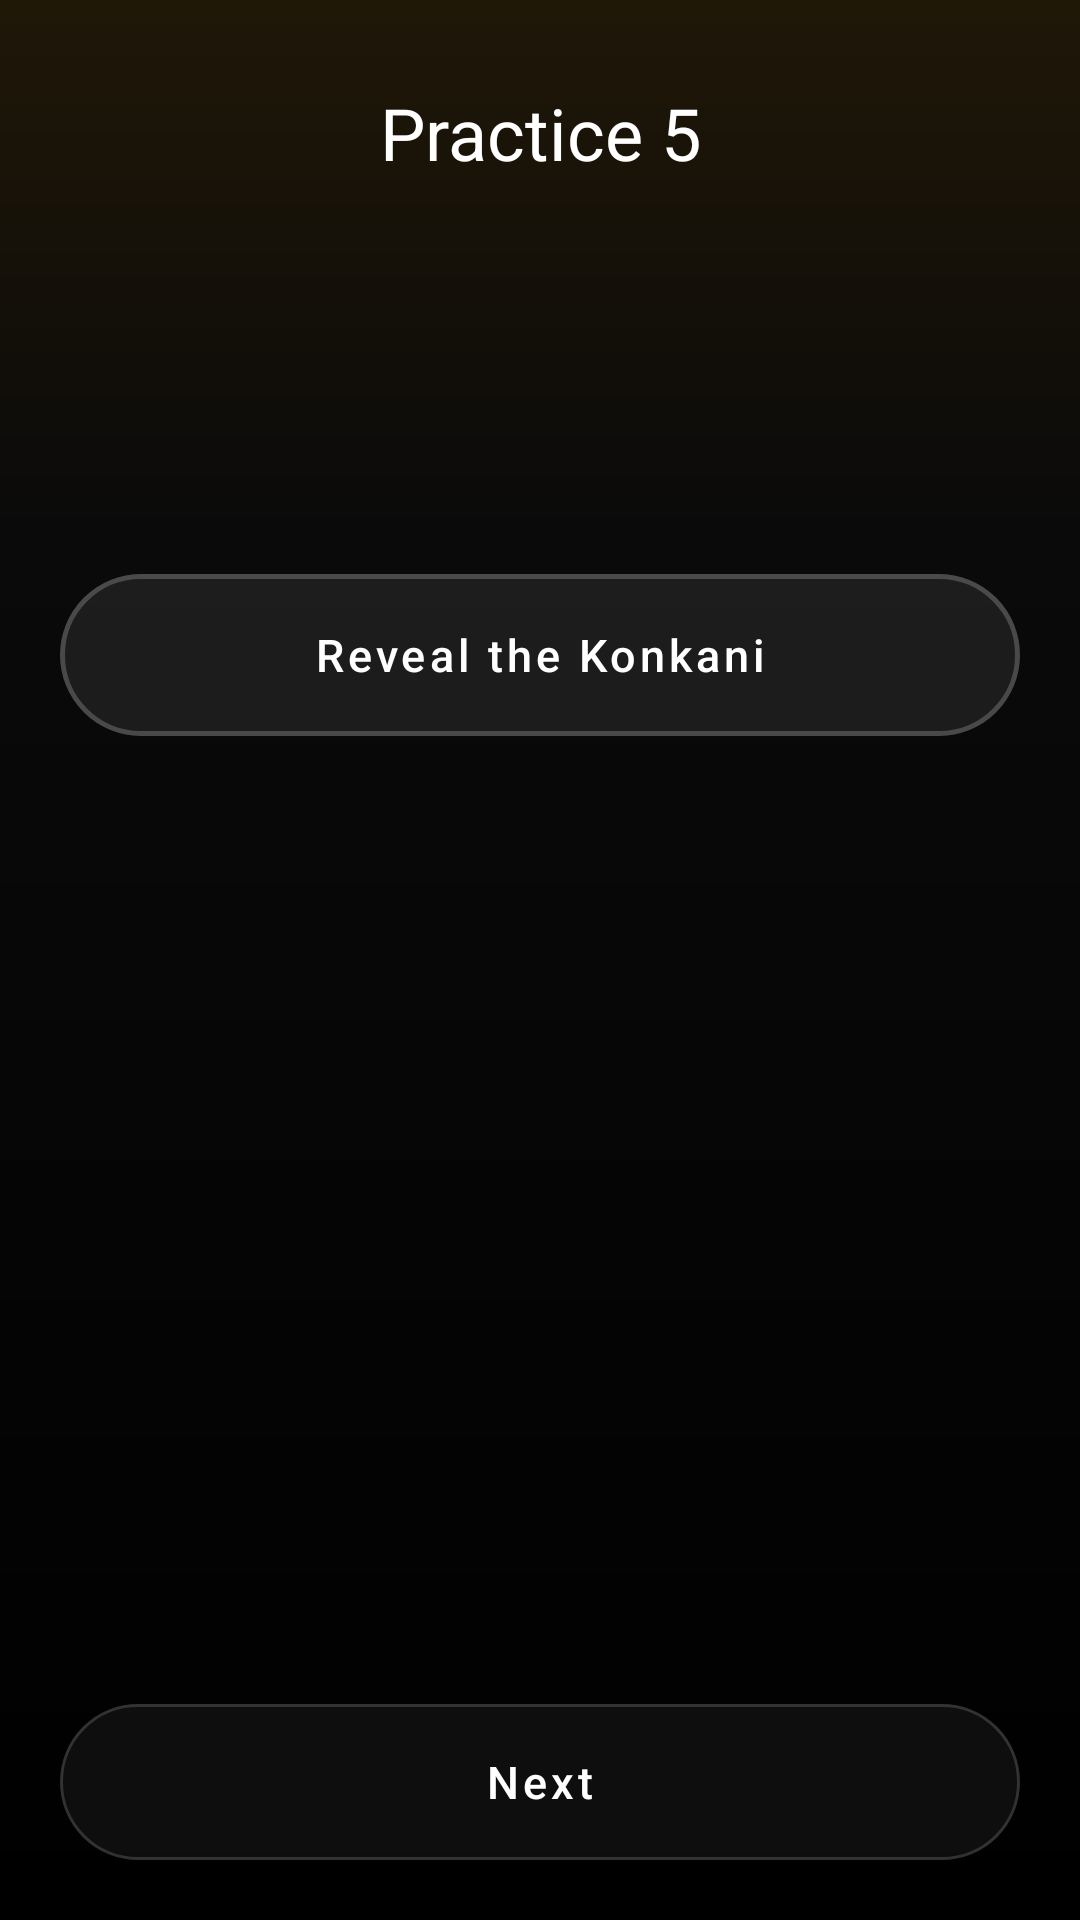

The Android layout XML behind this screen, and the referenced resources:
<!-- AndroidManifest.xml: application theme Theme.KonkaniTranslator -->
<!-- res/layout/activity_drill.xml -->
<?xml version="1.0" encoding="utf-8"?>
<LinearLayout xmlns:android="http://schemas.android.com/apk/res/android"
    xmlns:app="http://schemas.android.com/apk/res-auto"
    android:layout_width="match_parent"
    android:layout_height="match_parent"
    android:orientation="vertical"
    android:background="@drawable/bg_screen"
    android:padding="20dp">

    <TextView
        android:id="@+id/drillTitle"
        android:layout_width="match_parent"
        android:layout_height="wrap_content"
        android:text="@string/btn_drill"
        android:textColor="@color/ink"
        android:textSize="24sp"
        android:gravity="center"
        android:paddingTop="8dp" />

    <TextView
        android:id="@+id/drillProgress"
        android:layout_width="match_parent"
        android:layout_height="wrap_content"
        android:textColor="@color/white55"
        android:textSize="13sp"
        android:gravity="center" />

    <TextView
        android:id="@+id/drillHint"
        android:layout_width="match_parent"
        android:layout_height="wrap_content"
        android:textColor="@color/white70"
        android:textSize="14sp"
        android:gravity="center"
        android:paddingTop="6dp"
        android:paddingBottom="16dp" />

    <TextView
        android:id="@+id/drillEnglish"
        android:layout_width="match_parent"
        android:layout_height="wrap_content"
        android:textColor="@color/ink"
        android:textSize="24sp"
        android:gravity="center"
        android:lineSpacingMultiplier="1.25"
        android:paddingVertical="20dp" />

    <com.google.android.material.button.MaterialButton
        android:id="@+id/btnReveal"
        style="@style/Pill.Primary"
        android:layout_width="match_parent"
        android:layout_height="wrap_content"
        android:minHeight="54dp"
        android:text="Reveal the Konkani"
        android:textSize="15sp" />

    <LinearLayout
        android:id="@+id/drillReveal"
        android:layout_width="match_parent"
        android:layout_height="wrap_content"
        android:orientation="vertical"
        android:background="@drawable/card_glass"
        android:padding="16dp"
        android:visibility="gone">

        <TextView
            android:id="@+id/drillKonkani"
            android:layout_width="match_parent"
            android:layout_height="wrap_content"
            android:textColor="@color/ink"
            android:textSize="20sp"
            android:lineSpacingMultiplier="1.25" />

        <TextView
            android:id="@+id/drillKonkaniAlt"
            android:layout_width="match_parent"
            android:layout_height="wrap_content"
            android:paddingTop="6dp"
            android:textColor="@color/white80"
            android:textSize="20sp" />
    </LinearLayout>

    <LinearLayout
        android:id="@+id/drillActions"
        android:layout_width="match_parent"
        android:layout_height="wrap_content"
        android:orientation="horizontal"
        android:layout_marginTop="14dp"
        android:visibility="gone">

        <com.google.android.material.button.MaterialButton
            android:id="@+id/btnDrillHear"
            style="@style/Pill.Ghost"
            android:layout_width="0dp"
            android:layout_weight="1"
            android:layout_height="wrap_content"
            android:minHeight="46dp"
            app:icon="@drawable/ic_volume"
            android:text="@string/btn_hear"
            android:textSize="13sp" />

        <com.google.android.material.button.MaterialButton
            android:id="@+id/btnDrillSay"
            style="@style/Pill.Ghost"
            android:layout_width="0dp"
            android:layout_weight="1"
            android:layout_height="wrap_content"
            android:layout_marginStart="8dp"
            android:minHeight="46dp"
            app:icon="@drawable/ic_mic"
            android:text="Say it"
            android:textSize="13sp" />
    </LinearLayout>

    <TextView
        android:id="@+id/drillScore"
        android:layout_width="match_parent"
        android:layout_height="wrap_content"
        android:textColor="@color/white70"
        android:textSize="15sp"
        android:gravity="center"
        android:paddingTop="16dp" />

    <View
        android:layout_width="match_parent"
        android:layout_height="0dp"
        android:layout_weight="1" />

    <com.google.android.material.button.MaterialButton
        android:id="@+id/btnDrillNext"
        style="@style/Pill.Ghost"
        android:layout_width="match_parent"
        android:layout_height="wrap_content"
        android:minHeight="52dp"
        android:text="Next"
        android:textSize="15sp" />
</LinearLayout>
<!-- resources referenced by this layout -->
<resources>
  <color name="ink">#FFFFFFFF</color>
  <color name="white55">#8CFFFFFF</color>
  <color name="white70">#B3FFFFFF</color>
  <color name="white80">#CCFFFFFF</color>
  <!-- drawable bg_screen (drawable) -->
  <?xml version="1.0" encoding="utf-8"?>
  <shape xmlns:android="http://schemas.android.com/apk/res/android" android:shape="rectangle">
      <gradient
          android:type="linear"
          android:angle="270"
          android:startColor="#26D59B32"
          android:centerColor="#FF0A0A0A"
          android:endColor="#FF000000"
          android:centerY="0.28" />
  </shape>
  <!-- drawable card_glass (drawable) -->
  <?xml version="1.0" encoding="utf-8"?>
  <shape xmlns:android="http://schemas.android.com/apk/res/android" android:shape="rectangle">
      <solid android:color="@color/glass" />
      <stroke android:width="1dp" android:color="@color/hairline" />
      <corners android:radius="24dp" />
  </shape>
  <!-- drawable ic_mic (drawable) -->
  <vector xmlns:android="http://schemas.android.com/apk/res/android"
      android:width="20dp"
      android:height="20dp"
      android:viewportWidth="24"
      android:viewportHeight="24"
      android:tint="#FFFFFFFF">
      <path
          android:fillColor="#FFFFFFFF"
          android:pathData="M12,14c1.66,0 3,-1.34 3,-3V5c0,-1.66 -1.34,-3 -3,-3S9,3.34 9,5v6c0,1.66 1.34,3 3,3zM11,5c0,-0.55 0.45,-1 1,-1s1,0.45 1,1v6c0,0.55 -0.45,1 -1,1s-1,-0.45 -1,-1V5zM17,11c0,2.76 -2.24,5 -5,5s-5,-2.24 -5,-5H5c0,3.53 2.61,6.43 6,6.92V21h2v-3.08c3.39,-0.49 6,-3.39 6,-6.92h-2z" />
  </vector>
  <!-- drawable ic_volume (drawable) -->
  <vector xmlns:android="http://schemas.android.com/apk/res/android"
      android:width="20dp"
      android:height="20dp"
      android:viewportWidth="24"
      android:viewportHeight="24"
      android:tint="#FFFFFFFF">
      <path
          android:fillColor="#FFFFFFFF"
          android:pathData="M3,9v6h4l5,5V4L7,9H3zM5,11h2.83l3.17,3.17V6.83L7.83,11H5zM16.5,12c0,-1.77 -1.02,-3.29 -2.5,-4.03v8.05c1.48,-0.73 2.5,-2.25 2.5,-4.02zM14,3.23v2.06c2.89,0.86 5,3.54 5,6.71s-2.11,5.85 -5,6.71v2.06c4.01,-0.91 7,-4.49 7,-8.77S18.01,4.14 14,3.23z" />
  </vector>
  <string name="btn_drill">Practice 5</string>
  <string name="btn_hear">Hear</string>
  <style name="Pill.Ghost" parent="Widget.MaterialComponents.Button.OutlinedButton">
          <item name="backgroundTint">@color/glass</item>
          <item name="strokeColor">#26FFFFFF</item>
          <item name="strokeWidth">1dp</item>
          <item name="cornerRadius">26dp</item>
          <item name="iconTint">@color/ink</item>
          <item name="iconGravity">textStart</item>
          <item name="iconPadding">8dp</item>
          <item name="rippleColor">#22FFFFFF</item>
          <item name="android:textColor">@color/ink</item>
          <item name="android:textAllCaps">false</item>
          <item name="android:insetTop">0dp</item>
          <item name="android:insetBottom">0dp</item>
      </style>
  <style name="Theme.KonkaniTranslator" parent="Theme.MaterialComponents.DayNight.NoActionBar">
          <item name="android:windowBackground">@color/canvas</item>
          <item name="android:statusBarColor">@color/canvas</item>
          <item name="android:navigationBarColor">@color/canvas</item>
          <item name="colorPrimary">@color/ink</item>
      </style>
  <color name="glass">#0DFFFFFF</color>
  <color name="hairline">#1AFFFFFF</color>
  <color name="glass_strong">#14FFFFFF</color>
  <color name="canvas">#FF000000</color>
</resources>
